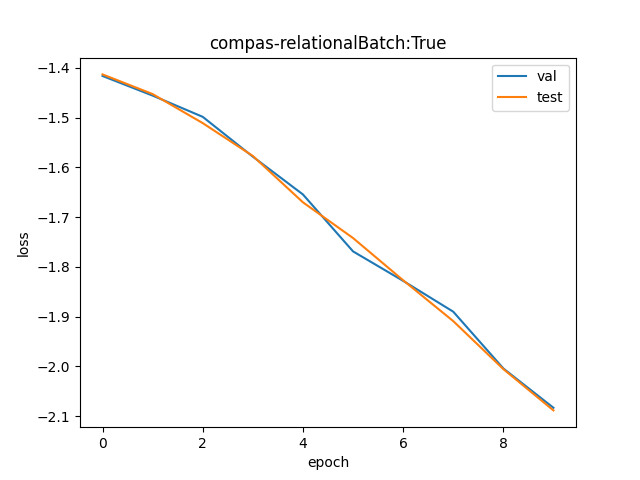

The table this chart was drawn from, first rows:
val, test
0.2427, 0.2434
0.2333, 0.234
0.2235, 0.2207
0.2063, 0.2066
0.1912, 0.1882
0.1706, 0.1752
0.1607, 0.1609
0.1511, 0.1482
0.1348, 0.1346
0.1245, 0.1239
